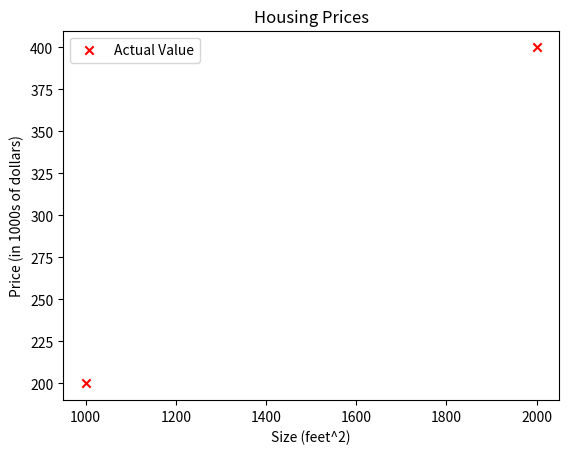

Write the Python code that produced this figure. (Note: this script raises an exception after producing the figure.)
import matplotlib.pyplot as plt
import math 
import copy

# Load our data set
X_train = [1000, 2000] #feature 
y_train = [200, 400]   #actual value

## routine to plot the data points
def plt_house(X, y,f_w=None):
    plt.scatter(X, y, marker='x', c='r', label="Actual Value")

    # Set the title
    plt.title("Housing Prices")
    # Set the y-axis label
    plt.ylabel('Price (in 1000s of dollars)')
    # Set the x-axis label
    plt.xlabel('Size (feet^2)')
    # print predictions
    if f_w != None:
        plt.plot(X, f_w,  c='b', label="Our Prediction")
    plt.legend()
    plt.show()
    
plt_house(X_train,y_train)

#Function to calculate the cost
def compute_cost(X, y, w):
   
    m = len(X)
    cost = 0
    
    for i in range(m):
    
        # Calculate the model prediction
        f_w = w[0] + w[1]*X[i]
        
        # Calculate the cost
        cost = cost + (f_w - y[i])**2

    total_cost = 1/(2*m) * cost

    return total_cost

def compute_gradient(X, y, w): 
    """
    Computes the gradient for linear regression 
 
    Args:
      X : (array_like Shape (m,)) variable such as house size 
      y : (array_like Shape (m,)) actual value 
      w : (array_like Shape (2,)) Initial values of parameters of the model      
    Returns
      dw: (array_like Shape (2,)) The gradient of the cost w.r.t. the parameters w. 
                                   Note that dw has the same dimensions as w.
    """
    m = len(X)
    dw = [0,0]   
    ### START CODE HERE ### 

    ### END CODE HERE ### 
       
    return dw

#Compute and display gradient with w initialized to zeroes
initial_w = [0,0]
grad = compute_gradient(X_train, y_train, initial_w)
print('Gradient at initial w (zeros):', grad)

#Now, lets try setting w to a value we know, from previous labs, is the optimal value
initial_w = [0,0.2]
grad = compute_gradient(X_train, y_train, initial_w)
print('Gradient when w is set to optimal values:', grad)

# one more test case to ensure we are using all the w values.
initial_w = [0.1,0.1]
grad = compute_gradient(X_train, y_train, initial_w)
print('Gradient:', grad)

# calculate a derivative and compare with our implementaion.
delta = 0.00001
w_check = [0.1,0.1]

# compute the gradient using our derivation and implementation
### START CODE HERE ### 


# compute point 1


#increment parameter w_check[1] by delta, leave w_check[0] the same


#compute point 2

### END CODE HERE ### 

print(f"calculated_dw1 {calculated_dw1:0.1f}, expected dw1 {grad[1]}" )

def gradient_descent(X, y, w_in, cost_function, gradient_function, alpha, num_iters): 
    """
    Performs batch gradient descent to learn theta. Updates theta by taking 
    num_iters gradient steps with learning rate alpha
    
    Args:
      X : (array_like Shape (m,)
      y : (array_like Shape (m,) )
      w_in : (array_like Shape (2,)) Initial values of parameters of the model
      alpha : (float) Learning rate
      num_iters : (int) number of iterations to run gradient descent
    Returns
      w : (array_like Shape (2,)) Updated values of parameters of the model after
          running gradient descent
    """
    
    # number of training examples
    m = len(X)
    w = copy.deepcopy(w_in) # avoid modifying global w
    # An array to store cost J and w's at each iteration primarily for graphing later
    J_history = []
    w_history = []
    
    for i in range(num_iters):
      
       # Calculate the gradient and update the parameters
        gradient = gradient_function(X, y, w)

        # Update Parameters 
        w[0] = w[0] - alpha * gradient[0]
        w[1] = w[1] - alpha * gradient[1]

        # Save cost J at each iteration
        if i<100000:      # prevent resource exhaustion 
            J_history.append( compute_cost(X, y, w))
        
        # Print cost every at intervals 10 times or as many iterations if < 10
        if i% math.ceil(num_iters/10) == 0:
            w_history.append([w[0],w[1]])
            print(f"Iteration {i:4}: Cost {J_history[-1]:8.2f}   ",
                  f"gradient: {gradient[0]:9.4f},{gradient[1]:14.4f}")
        
    return w, J_history, w_history #return w and J,w history for graphing

# initialize parameters
w_init = [0,0]
# some gradient descent settings
iterations = 1000
alpha = 1.0e-8
# run gradient descent
w_final, J_hist, w_hist = gradient_descent(X_train ,y_train, w_init, compute_cost, compute_gradient, alpha, iterations)
print(f"w found by gradient descent: ({w_final[0]:8.4f},{w_final[1]:8.4f})")

print(f"1000 sqft house estimate {w_final[0] + w_final[1]*1000:0.2f} Thousand dollars")
print(f"1000 sqft house estimate {w_final[0] + w_final[1]*1200:0.2f} Thousand dollars")
print(f"2000 sqft house estimate {w_final[0] + w_final[1]*2000:0.2f} Thousand dollars")

# plot cost vs iteration  
plt.plot(J_hist)
plt.title("Cost vs iteration")
plt.ylabel('Cost')
plt.xlabel('iteration step')
plt.show()

# generate some more paths
w_init = [400,0.6]
# some gradient descent settings
iterations = 1000
alpha = 1.0e-7
# run gradient descent
w2_final, J2_hist, w2_hist = gradient_descent(X_train ,y_train, w_init, compute_cost, compute_gradient, alpha, iterations)
print(f"w found by gradient descent: ({w2_final[0]:0.4f},{w2_final[1]:0.4f})")

#generate some more paths
w_init = [100,0.1]
# some gradient descent settings
iterations = 5
alpha = 1.0e-6  # larger alpha
# run gradient descent
w3_final, J3_hist, w3_hist = gradient_descent(X_train ,y_train, w_init, compute_cost, compute_gradient, alpha, iterations)
print(f"w found by gradient descent: ({w3_final[0]:0.4f},{w3_final[1]:0.4f})")

from mpl_toolkits.mplot3d import axes3d
import matplotlib.pyplot as plt
from matplotlib import cm
import numpy as np

w0 = np.arange(-500, 500, 5)
w1 = np.arange(-0.2, 0.8, 0.005)
w0,w1 = np.meshgrid(w0,w1)
z=np.zeros_like(w0)
n,_ = w0.shape
for i in range(n):
    for j in range(n):
        z[i][j] = compute_cost(X_train, y_train, [w0[i][j],w1[i][j]] )

   
fig = plt.figure(figsize=(24,6))

ax = fig.add_subplot(1, 2, 2)
CS = ax.contour(w1, w0, z,[0,50,1000,5000,10000,25000,50000])
plt.clabel(CS, inline=1, fmt='%1.0f', fontsize=10)
plt.title('Contour plot of cost J(w), vs w0,w1 with path of gradient descent')

w_sub = [ (i[1],i[0]) for i in w_hist]
for i in range(len(w_sub)-1):
    plt.annotate('', xy=w_sub[i + 1], xytext=w_sub[i],
                 arrowprops={'arrowstyle': '->', 'color': 'r', 'lw': 1},
                 va='center', ha='center')

w_sub = [ (i[1],i[0]) for i in w2_hist]
for i in range(len(w_sub)-1):
    plt.annotate('', xy=w_sub[i + 1], xytext=w_sub[i],
                 arrowprops={'arrowstyle': '->', 'color': 'b', 'lw': 1},
                 va='center', ha='center')
w_sub = [ (i[1],i[0]) for i in w3_hist]
for i in range(len(w_sub)-1):
    plt.annotate('', xy=w_sub[i + 1], xytext=w_sub[i],
                 arrowprops={'arrowstyle': '->', 'color': 'g', 'lw': 1},
                 va='center', ha='center')
  
ax.set_xlabel('w_1')
ax.set_ylabel('w_0')

plt.show()

#TAKES A LONG TIME, 10 minutes or so.
w_init = [400,0.1]
# some gradient descent settings
iterations = 40000000
alpha = 7.0e-7
# run gradient descent
w4_final, J4_hist, w4_hist = gradient_descent(X_train ,y_train, w_init, compute_cost, compute_gradient, alpha, iterations)
print(f"w found by gradient descent: ({w4_final[0]:0.4f},{w4_final[1]:0.4f})")

w0 = np.arange(-500, 500, 5)
w1 = np.arange(-0.2, 0.8, 0.005)
w0,w1 = np.meshgrid(w0,w1)
z=np.zeros_like(w0)
n,_ = w0.shape
for i in range(n):
    for j in range(n):
        z[i][j] = compute_cost(X_train, y_train, [w0[i][j],w1[i][j]] )

   
fig = plt.figure(figsize=(24,6))

ax = fig.add_subplot(1, 2, 2)
CS = ax.contour(w1, w0, z,[0,50,1000,5000,10000,25000,50000])
plt.clabel(CS, inline=1, fmt='%1.0f', fontsize=10)
plt.title('Contour plot of cost, w0 vs w1')

w_sub = [ (i[1],i[0]) for i in w_hist]
for i in range(len(w_sub)-1):
    plt.annotate('', xy=w_sub[i + 1], xytext=w_sub[i],
                 arrowprops={'arrowstyle': '->', 'color': 'r', 'lw': 1},
                 va='center', ha='center')

w_sub = [ (i[1],i[0]) for i in w4_hist]
for i in range(len(w_sub)-1):
    plt.annotate('', xy=w_sub[i + 1], xytext=w_sub[i],
                 arrowprops={'arrowstyle': '->', 'color': 'c', 'lw': 1},
                 va='center', ha='center')
  
ax.set_xlabel('w_1')
ax.set_ylabel('w_0')

plt.show()

